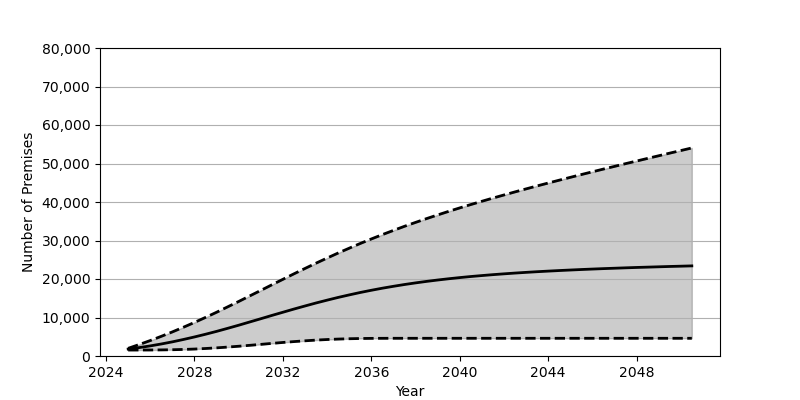

Data behind this chart, as committed beside it:
Date, Low, Base, High
2025-01, 1549, 1801, 1995
2025-07, 1551, 2180, 2975
2026-01, 1562, 2626, 4015
2026-07, 1584, 3119, 5105
2027-01, 1630, 3674, 6260
2027-07, 1703, 4285, 7461
2028-01, 1807, 4946, 8721
2028-07, 1948, 5648, 10020
2029-01, 2117, 6397, 11369
2029-07, 2317, 7181, 12755
2030-01, 2536, 7996, 14165
2030-07, 2771, 8833, 15595
2031-01, 3019, 9679, 17035
2031-07, 3273, 10528, 18479
2032-01, 3518, 11363, 19917
2032-07, 3741, 12191, 21340
2033-01, 3946, 12994, 22744
2033-07, 4131, 13769, 24109
2034-01, 4279, 14508, 25447
2034-07, 4397, 15210, 26744
2035-01, 4485, 15870, 28004
2035-07, 4543, 16492, 29221
2036-01, 4579, 17072, 30400
2036-07, 4594, 17610, 31529
2037-01, 4600, 18104, 32625
2037-07, 4601, 18565, 33684
2038-01, 4601, 18990, 34702
2038-07, 4601, 19376, 35684
2039-01, 4601, 19735, 36642
2039-07, 4601, 20061, 37562
2040-01, 4601, 20365, 38467
2040-07, 4601, 20642, 39338
2041-01, 4601, 20892, 40188
2041-07, 4601, 21127, 41017
2042-01, 4601, 21341, 41829
2042-07, 4601, 21539, 42622
2043-01, 4601, 21723, 43407
2043-07, 4601, 21893, 44172
2044-01, 4601, 22049, 44926
2044-07, 4601, 22196, 45667
2045-01, 4601, 22332, 46404
2045-07, 4601, 22462, 47127
2046-01, 4601, 22581, 47845
2046-07, 4601, 22695, 48553
2047-01, 4601, 22798, 49253
2047-07, 4601, 22900, 49954
2048-01, 4601, 22998, 50641
2048-07, 4601, 23082, 51328
2049-01, 4601, 23169, 52013
2049-07, 4601, 23254, 52692
2050-01, 4601, 23328, 53369
2050-07, 4601, 23407, 54038
